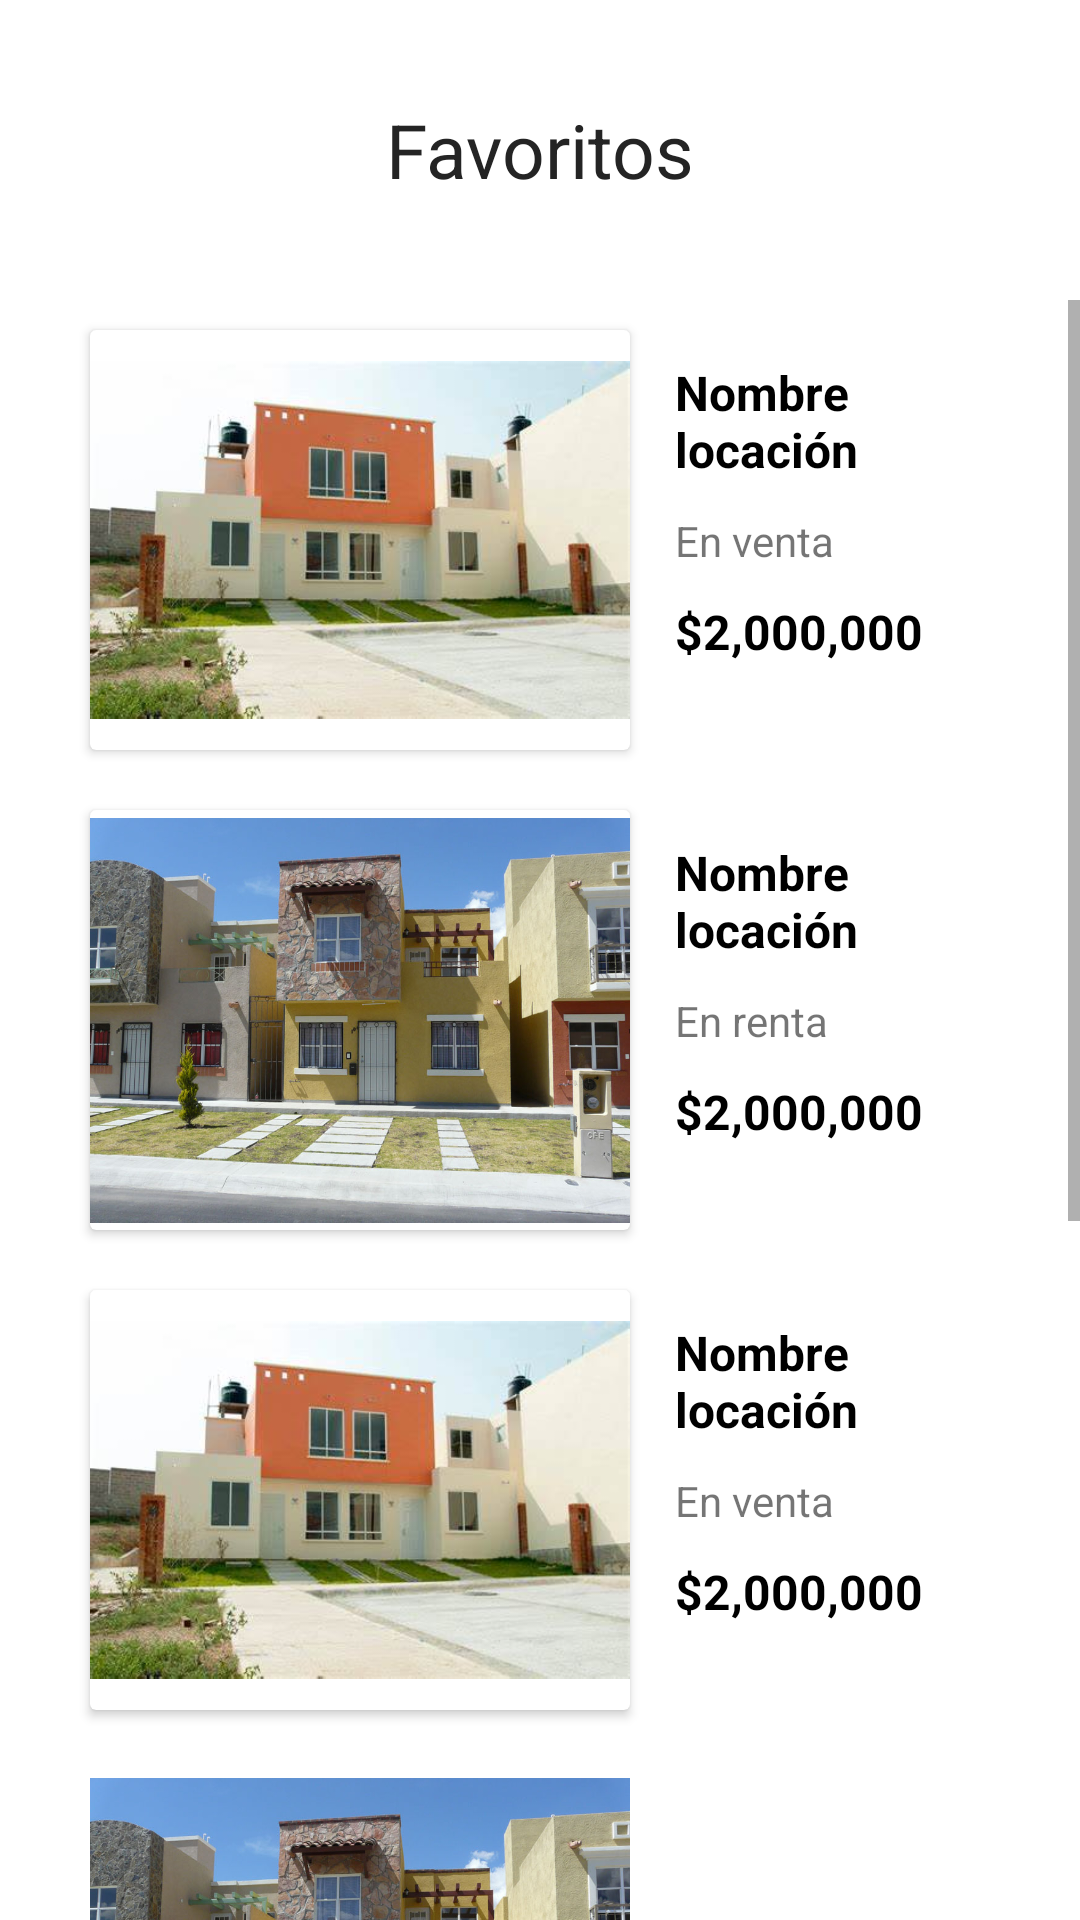

Produce the Android XML layout that renders to this screen, including the resource entries it uses.
<!-- AndroidManifest.xml: application theme Theme.Pibd -->
<!-- res/layout/fragment_favorite.xml -->
<?xml version="1.0" encoding="utf-8"?>
<RelativeLayout xmlns:android="http://schemas.android.com/apk/res/android"
    xmlns:tools="http://schemas.android.com/tools"
    android:layout_width="match_parent"
    android:layout_height="match_parent"
    tools:context=".FavoriteFragment">

    <LinearLayout
        android:id="@+id/title_bar"
        android:layout_width="match_parent"
        android:layout_height="wrap_content"
        android:orientation="vertical">

        <RelativeLayout
            android:layout_width="match_parent"
            android:layout_height="100dp">

            <ImageView
                android:id="@+id/back"
                android:layout_width="wrap_content"
                android:layout_height="wrap_content"
                android:layout_marginTop="30dp"
                android:layout_marginLeft="30dp"
                android:layout_centerVertical="true"
                android:src="@drawable/ic_baseline_arrow_back_ios_24"/>

            <TextView
                android:layout_width="wrap_content"
                android:layout_height="wrap_content"
                android:layout_centerVertical="true"
                android:layout_centerHorizontal="true"
                android:layout_marginTop="18dp"
                android:layout_marginLeft="20dp"
                android:textSize="25sp"
                android:textColor="#242424"
                android:text="Favoritos" />

        </RelativeLayout>

    </LinearLayout>

    <ScrollView
        android:layout_width="match_parent"
        android:layout_height="match_parent"
        android:layout_below="@id/title_bar"
        android:fillViewport="true">

        <LinearLayout
            android:layout_width="wrap_content"
            android:layout_height="wrap_content"
            android:background="@color/white"
            android:orientation="vertical">

            
            <RelativeLayout
                android:layout_width="match_parent"
                android:layout_height="match_parent"
                android:layout_below="@id/title_bar">


                
                <androidx.cardview.widget.CardView
                    android:id="@+id/imagen"
                    android:layout_width="180dp"
                    android:layout_height="140dp"
                    android:layout_marginLeft="30dp"
                    android:layout_marginTop="10dp">

                    <ImageView
                        android:layout_width="match_parent"
                        android:layout_height="match_parent"
                        android:src="@drawable/casa2"/>

                </androidx.cardview.widget.CardView>

                <TextView
                    android:id="@+id/nombre_propiedad"
                    android:layout_width="wrap_content"
                    android:layout_height="wrap_content"
                    android:text="Nombre locación"
                    android:layout_marginTop="20dp"
                    android:textColor="@color/black"
                    android:layout_marginLeft="15dp"
                    android:layout_marginRight="30dp"
                    android:textSize="16sp"
                    android:textStyle="bold"
                    android:layout_toRightOf="@id/imagen"/>

                <TextView
                    android:id="@+id/estatus"
                    android:layout_width="wrap_content"
                    android:layout_height="wrap_content"
                    android:layout_below="@id/nombre_propiedad"
                    android:text="En venta"
                    android:layout_marginTop="10dp"
                    android:layout_marginLeft="15dp"
                    android:textSize="14sp"
                    android:layout_toRightOf="@id/imagen"/>

                <TextView
                    android:id="@+id/precio"
                    android:layout_width="wrap_content"
                    android:layout_height="wrap_content"
                    android:layout_below="@id/estatus"
                    android:text="$2,000,000"
                    android:layout_marginTop="10dp"
                    android:layout_marginLeft="15dp"
                    android:textSize="16sp"
                    android:textColor="@color/black"
                    android:textStyle="bold"
                    android:layout_toRightOf="@id/imagen"/>

                <ImageView
                    android:layout_width="wrap_content"
                    android:layout_height="wrap_content"
                    android:src="@drawable/ic_baseline_favorite_24"
                    android:layout_below="@id/estatus"
                    android:layout_toRightOf="@id/precio"
                    android:layout_marginTop="10dp"
                    android:layout_marginLeft="20dp"/>


                
                <androidx.cardview.widget.CardView
                    android:id="@+id/imagen2"
                    android:layout_below="@id/imagen"
                    android:layout_width="180dp"
                    android:layout_height="140dp"
                    android:layout_marginLeft="30dp"
                    android:layout_marginTop="20dp">

                    <ImageView
                        android:layout_width="match_parent"
                        android:layout_height="match_parent"
                        android:src="@drawable/casa3"/>

                </androidx.cardview.widget.CardView>

                <TextView
                    android:id="@+id/nombre_propiedad2"
                    android:layout_width="wrap_content"
                    android:layout_height="wrap_content"
                    android:text="Nombre locación"
                    android:layout_marginTop="30dp"
                    android:textColor="@color/black"
                    android:layout_marginLeft="15dp"
                    android:layout_marginRight="30dp"
                    android:textSize="16sp"
                    android:textStyle="bold"
                    android:layout_below="@id/imagen"
                    android:layout_toRightOf="@id/imagen2"/>

                <TextView
                    android:id="@+id/estatus2"
                    android:layout_width="wrap_content"
                    android:layout_height="wrap_content"
                    android:layout_below="@id/nombre_propiedad2"
                    android:text="En renta"
                    android:layout_marginTop="10dp"
                    android:layout_marginLeft="15dp"
                    android:textSize="14sp"
                    android:layout_toRightOf="@id/imagen2"/>

                <TextView
                    android:id="@+id/precio2"
                    android:layout_width="wrap_content"
                    android:layout_height="wrap_content"
                    android:layout_below="@id/estatus2"
                    android:text="$2,000,000"
                    android:layout_marginTop="10dp"
                    android:layout_marginLeft="15dp"
                    android:textSize="16sp"
                    android:textColor="@color/black"
                    android:textStyle="bold"
                    android:layout_toRightOf="@id/imagen2"/>

                <ImageView
                    android:layout_width="wrap_content"
                    android:layout_height="wrap_content"
                    android:src="@drawable/ic_baseline_favorite_24"
                    android:layout_below="@id/estatus2"
                    android:layout_toRightOf="@id/precio2"
                    android:layout_marginTop="10dp"
                    android:layout_marginLeft="20dp"/>

                <androidx.cardview.widget.CardView
                    android:id="@+id/imagen3"
                    android:layout_below="@id/imagen2"
                    android:layout_width="180dp"
                    android:layout_height="140dp"
                    android:layout_marginLeft="30dp"
                    android:layout_marginTop="20dp">

                    <ImageView
                        android:layout_width="match_parent"
                        android:layout_height="match_parent"
                        android:src="@drawable/casa2"/>

                </androidx.cardview.widget.CardView>

                <TextView
                    android:id="@+id/nombre_propiedad3"
                    android:layout_width="wrap_content"
                    android:layout_height="wrap_content"
                    android:text="Nombre locación"
                    android:layout_marginTop="30dp"
                    android:textColor="@color/black"
                    android:layout_marginLeft="15dp"
                    android:layout_marginRight="30dp"
                    android:textSize="16sp"
                    android:textStyle="bold"
                    android:layout_below="@id/imagen2"
                    android:layout_toRightOf="@id/imagen3"/>

                <TextView
                    android:id="@+id/estatus3"
                    android:layout_width="wrap_content"
                    android:layout_height="wrap_content"
                    android:layout_below="@id/nombre_propiedad3"
                    android:text="En venta"
                    android:layout_marginTop="10dp"
                    android:layout_marginLeft="15dp"
                    android:textSize="14sp"
                    android:layout_toRightOf="@id/imagen3"/>

                <TextView
                    android:id="@+id/precio3"
                    android:layout_width="wrap_content"
                    android:layout_height="wrap_content"
                    android:layout_below="@id/estatus3"
                    android:text="$2,000,000"
                    android:layout_marginTop="10dp"
                    android:layout_marginLeft="15dp"
                    android:textSize="16sp"
                    android:textColor="@color/black"
                    android:textStyle="bold"
                    android:layout_toRightOf="@id/imagen3"/>

                <ImageView
                    android:layout_width="wrap_content"
                    android:layout_height="wrap_content"
                    android:src="@drawable/ic_baseline_favorite_24"
                    android:layout_below="@id/estatus3"
                    android:layout_toRightOf="@id/precio3"
                    android:layout_marginTop="10dp"
                    android:layout_marginLeft="20dp"/>


                

                <ImageView
                    android:id="@+id/imagen4"
                    android:layout_width="180dp"
                    android:layout_height="140dp"
                    android:layout_marginLeft="30dp"
                    android:layout_marginTop="20dp"
                    android:layout_below="@id/imagen3"
                    android:src="@drawable/casa3"/>

                <ImageView
                    android:id="@+id/imagen5"
                    android:layout_width="180dp"
                    android:layout_height="140dp"
                    android:layout_marginLeft="30dp"
                    android:layout_marginTop="20dp"
                    android:layout_below="@id/imagen4"
                    android:src="@drawable/casa2"/>

                <ImageView
                    android:id="@+id/imagen6"
                    android:layout_width="180dp"
                    android:layout_height="140dp"
                    android:layout_marginLeft="30dp"
                    android:layout_marginTop="20dp"
                    android:layout_below="@id/imagen5"
                    android:src="@drawable/casa3"/>

            </RelativeLayout>


        </LinearLayout>



    </ScrollView>


</RelativeLayout>
<!-- resources referenced by this layout -->
<resources>
  <color name="black">#FF000000</color>
  <color name="white">#FFFFFFFF</color>
  <!-- drawable casa2: jpg bitmap (drawable-v24, 19253 bytes) -->
  <!-- drawable casa3: jpg bitmap (drawable-v24, 129143 bytes) -->
  <style name="Theme.Pibd" parent="Theme.MaterialComponents.DayNight.NoActionBar">
          
          
          <item name="colorPrimary">@color/Color_P</item>
          <item name="colorPrimaryVariant">@color/Color_P_light</item>
          <item name="colorOnPrimary">@color/white</item>
          
          <item name="colorSecondary">@color/Color_P_light</item>
          <item name="colorSecondaryVariant">@color/teal_700</item>
          <item name="colorOnSecondary">@color/black</item>
          
          <item name="android:statusBarColor">?attr/colorPrimaryVariant</item>
          
      </style>
  <color name="Color_P">#FF9A00</color>
  <color name="Color_P_light">#ffad42</color>
  <color name="teal_700">#FF018786</color>
</resources>
